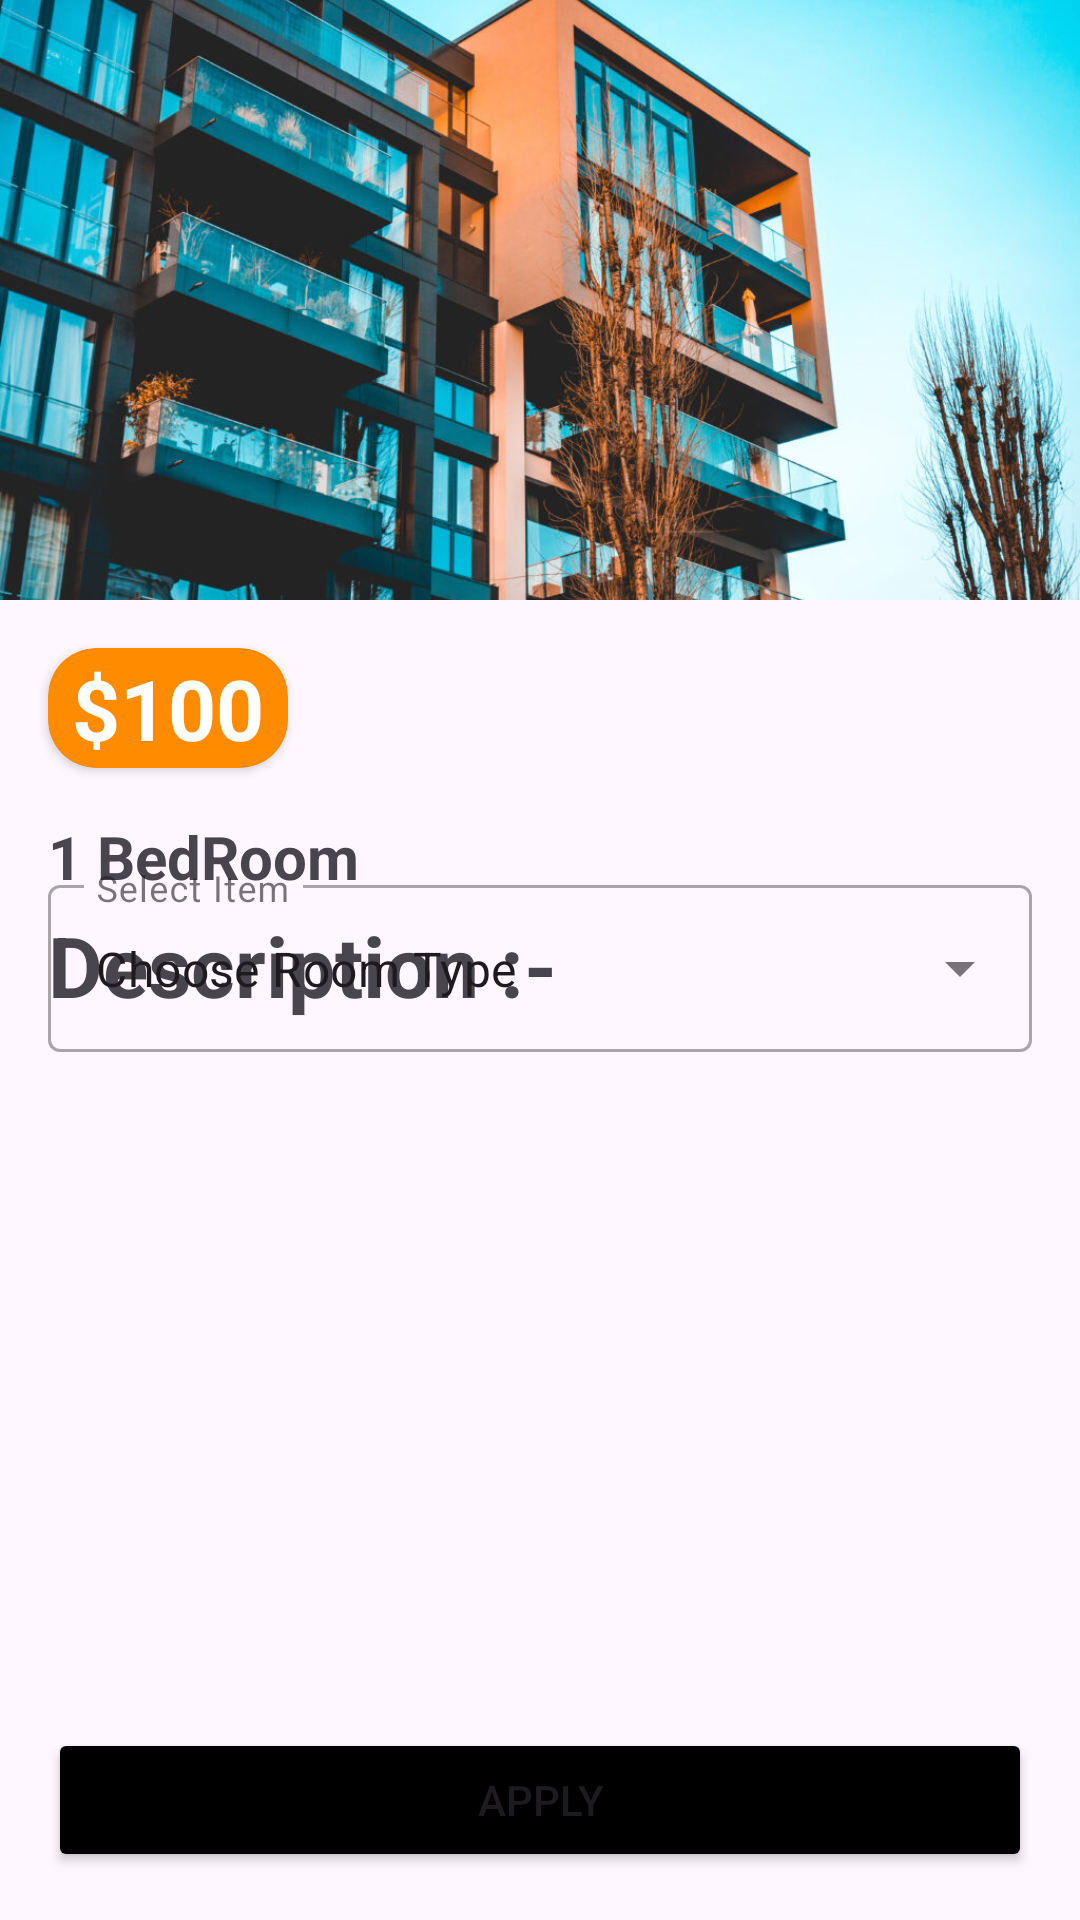

Reconstruct the res/layout file that produces this screen, plus the resources it refers to.
<!-- AndroidManifest.xml: application theme Theme.RentalApp -->
<!-- res/layout/activity_details.xml -->
<?xml version="1.0" encoding="utf-8"?>
<androidx.constraintlayout.widget.ConstraintLayout xmlns:android="http://schemas.android.com/apk/res/android"
    xmlns:app="http://schemas.android.com/apk/res-auto"
    xmlns:tools="http://schemas.android.com/tools"
    android:layout_width="match_parent"
    android:layout_height="match_parent"
    tools:context=".DetailsActivity">

    <ImageView
        android:id="@+id/imageView"
        android:layout_width="0dp"
        android:layout_height="200dp"

        app:layout_constraintEnd_toEndOf="parent"
        app:layout_constraintStart_toStartOf="parent"
        app:layout_constraintTop_toTopOf="parent"
        app:layout_constraintVertical_bias="0.042"
        app:srcCompat="@drawable/flat"
        android:scaleType="centerCrop"/>


    <androidx.cardview.widget.CardView
        android:id="@+id/card_view"
        android:layout_width="80dp"
        android:layout_height="40dp"

        android:layout_alignParentStart="true"
        android:layout_alignParentTop="true"
        android:layout_margin="16dp"
        android:layout_marginStart="16dp"
        android:layout_marginTop="16dp"
        android:backgroundTint="@color/dark_orange"
        app:cardCornerRadius="16dp"
        app:layout_constraintStart_toStartOf="parent"
        app:layout_constraintTop_toBottomOf="@+id/imageView"
        tools:ignore="MissingConstraints">
        <TextView
            android:id="@+id/price"
            android:layout_width="match_parent"
            android:layout_height="match_parent"

            android:gravity="center"
            android:text="$100"
            android:textAlignment="center"
            android:textColor="@color/white"

            android:textSize="28sp"
            android:textStyle="bold"

            />

    </androidx.cardview.widget.CardView>

    <TextView
        android:id="@+id/short_description"
        android:layout_width="match_parent"
        android:layout_height="wrap_content"
        android:layout_margin="16dp"
        android:layout_marginTop="12dp"
        android:maxLines="2"
        android:text="1 BedRoom"
        android:textSize="20sp"
        android:textStyle="bold"
        app:layout_constraintEnd_toEndOf="parent"

        app:layout_constraintStart_toStartOf="parent"
        app:layout_constraintTop_toBottomOf="@+id/card_view" />
    <TextView
        android:id="@+id/text"
        android:textSize="28sp"
        android:text="Description :-"
        android:textStyle="bold"
        app:layout_constraintTop_toBottomOf="@+id/short_description"
        app:layout_constraintStart_toStartOf="parent"
        android:layout_marginStart="16dp"
        android:layout_marginTop="4dp"
        android:layout_marginBottom="16dp"
        android:layout_width="wrap_content"
        android:layout_height="wrap_content"/>

    <TextView
        android:id="@+id/description"
        android:layout_width="match_parent"
        android:layout_height="wrap_content"
android:text=""
        android:layout_marginStart="16dp"
        android:layout_marginTop="4dp"
        android:layout_marginEnd="16dp"
        android:maxLines="3"
        android:textColor="@color/black"
        app:layout_constraintEnd_toEndOf="parent"
        app:layout_constraintHorizontal_bias="0.0"
        app:layout_constraintStart_toStartOf="parent"
        app:layout_constraintTop_toBottomOf="@+id/text"
        />
    <com.google.android.material.textfield.TextInputLayout
        android:layout_width="match_parent"
        android:layout_height="wrap_content"
        android:layout_margin="16dp"
        android:hint="@string/select"
        android:id="@+id/inputLayout"
        app:layout_constraintTop_toTopOf="parent"
        app:layout_constraintStart_toStartOf="parent"
        app:layout_constraintEnd_toEndOf="parent"
        app:layout_constraintBottom_toBottomOf="parent"
        style="@style/Widget.MaterialComponents.TextInputLayout.OutlinedBox.ExposedDropdownMenu"
        >

        <AutoCompleteTextView
            android:id="@+id/autoCompleteTextView"
            android:layout_width="match_parent"
            android:layout_height="match_parent"
            android:layout_weight="1"
            android:inputType="none"
            android:text="Choose Room Type"
            />

    </com.google.android.material.textfield.TextInputLayout>




    <Button
        android:id="@+id/applying"
        android:layout_width="match_parent"
        android:layout_height="wrap_content"
        app:layout_constraintBottom_toBottomOf="parent"
        app:layout_constraintStart_toStartOf="parent"
        app:layout_constraintEnd_toEndOf="parent"
        android:layout_margin="16dp"
        android:text="Apply"
        android:backgroundTint="@color/black"
        />



</androidx.constraintlayout.widget.ConstraintLayout>
<!-- resources referenced by this layout -->
<resources>
  <color name="black">#FF000000</color>
  <color name="dark_orange">#FF8C00</color>
  <color name="white">#FFFFFFFF</color>
  <!-- drawable flat: jpeg bitmap (drawable, 185324 bytes) -->
  <string name="select">Select Item</string>
  <style name="Theme.RentalApp" parent="Base.Theme.RentalApp" />
  <style name="Base.Theme.RentalApp" parent="Theme.Material3.DayNight.NoActionBar">
          
          
          <item name="colorPrimary">@color/lavender</item>
          <item name="colorPrimaryVariant">@color/lavender</item>
  
      </style>
  <color name="lavender">#8692f7</color>
</resources>
